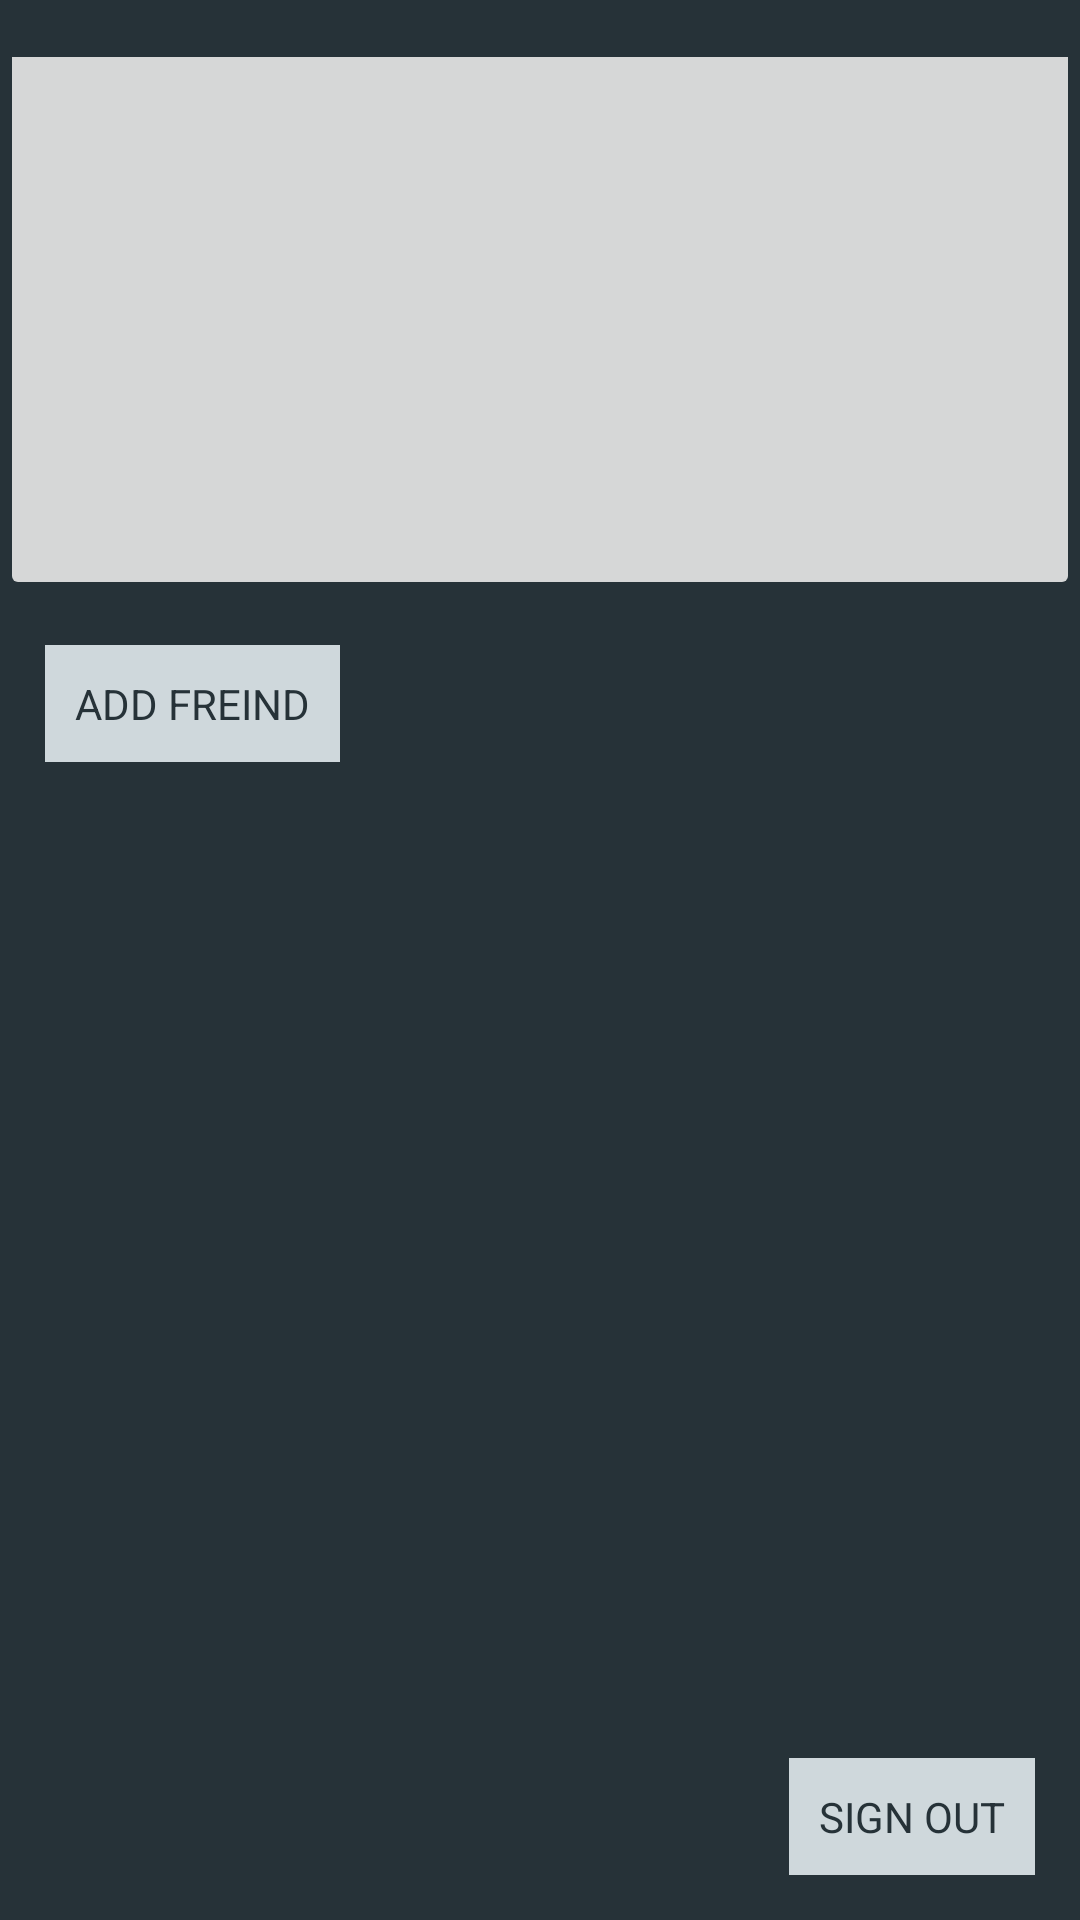

Write the Android layout XML for this screen, with the resource values it uses.
<!-- AndroidManifest.xml: application theme AppTheme -->
<!-- res/layout/activity_user_profile.xml -->
<?xml version="1.0" encoding="utf-8"?>
<RelativeLayout xmlns:android="http://schemas.android.com/apk/res/android"
    xmlns:app="http://schemas.android.com/apk/res-auto"
    xmlns:tools="http://schemas.android.com/tools"
    android:layout_width="match_parent"
    android:layout_height="match_parent"
    tools:context="dmitrii.smirnov.com.myfamilybuylist.UserProfileActivity">
    <ImageButton
        android:id="@+id/profile_image"
        android:layout_width="match_parent"
        android:layout_height="200dp"
        android:scaleType="center"
        android:src="@drawable/default_user_image" />

    <Button
        android:id="@+id/profile_add_friend"
        android:layout_width="wrap_content"
        android:layout_height="wrap_content"
        android:layout_below="@id/profile_image"
        android:layout_margin="15dp"
        android:padding="10dp"
        android:text="add freind" />

    <TextView
        android:id="@+id/profile_friends_list"
        android:layout_width="match_parent"
        android:layout_height="wrap_content" />

    <Button
        android:id="@+id/profile_sign_out"
        android:layout_width="wrap_content"
        android:layout_height="wrap_content"
        android:layout_alignParentBottom="true"
        android:layout_alignParentRight="true"
        android:layout_margin="15dp"
        android:padding="10dp"
        android:text="sign out" />
</RelativeLayout>
<!-- resources referenced by this layout -->
<resources>
  <style name="AppTheme" parent="Theme.AppCompat.DayNight.DarkActionBar">
          
          <item name="colorPrimary">@color/colorPrimary</item>
          <item name="colorPrimaryDark">@color/colorPrimaryDark</item>
          <item name="colorAccent">@color/colorAccent</item>
          <item name="buttonStyle">@style/ButtonTheme</item>
          <item name="editTextStyle">@style/Widget.AppCompat.EditText.My</item>
          <item name="android:background">@color/colorBackground</item>
          <item name="android:textColor">@color/colorTextDark</item>
      </style>
  <color name="colorPrimary">#CFD8DC</color>
  <color name="colorPrimaryDark">#37474F</color>
  <color name="colorAccent">#607D8B</color>
  <style name="ButtonTheme">
          <item name="android:background">@color/colorPrimary</item>
          <item name="android:textAllCaps">true</item>
          <item name="android:gravity">center</item>
          <item name="android:textColor">@color/colorBackground</item>
      </style>
  <style name="Widget.AppCompat.EditText.My">
          <item name="android:textColor">@color/colorTextDark</item>
          <item name="android:textColorHint">@color/colorText</item>
  
      </style>
  <color name="colorBackground">#263238</color>
  <color name="colorTextDark">#04B4AE</color>
  <color name="colorText">#CEF6F5</color>
</resources>
